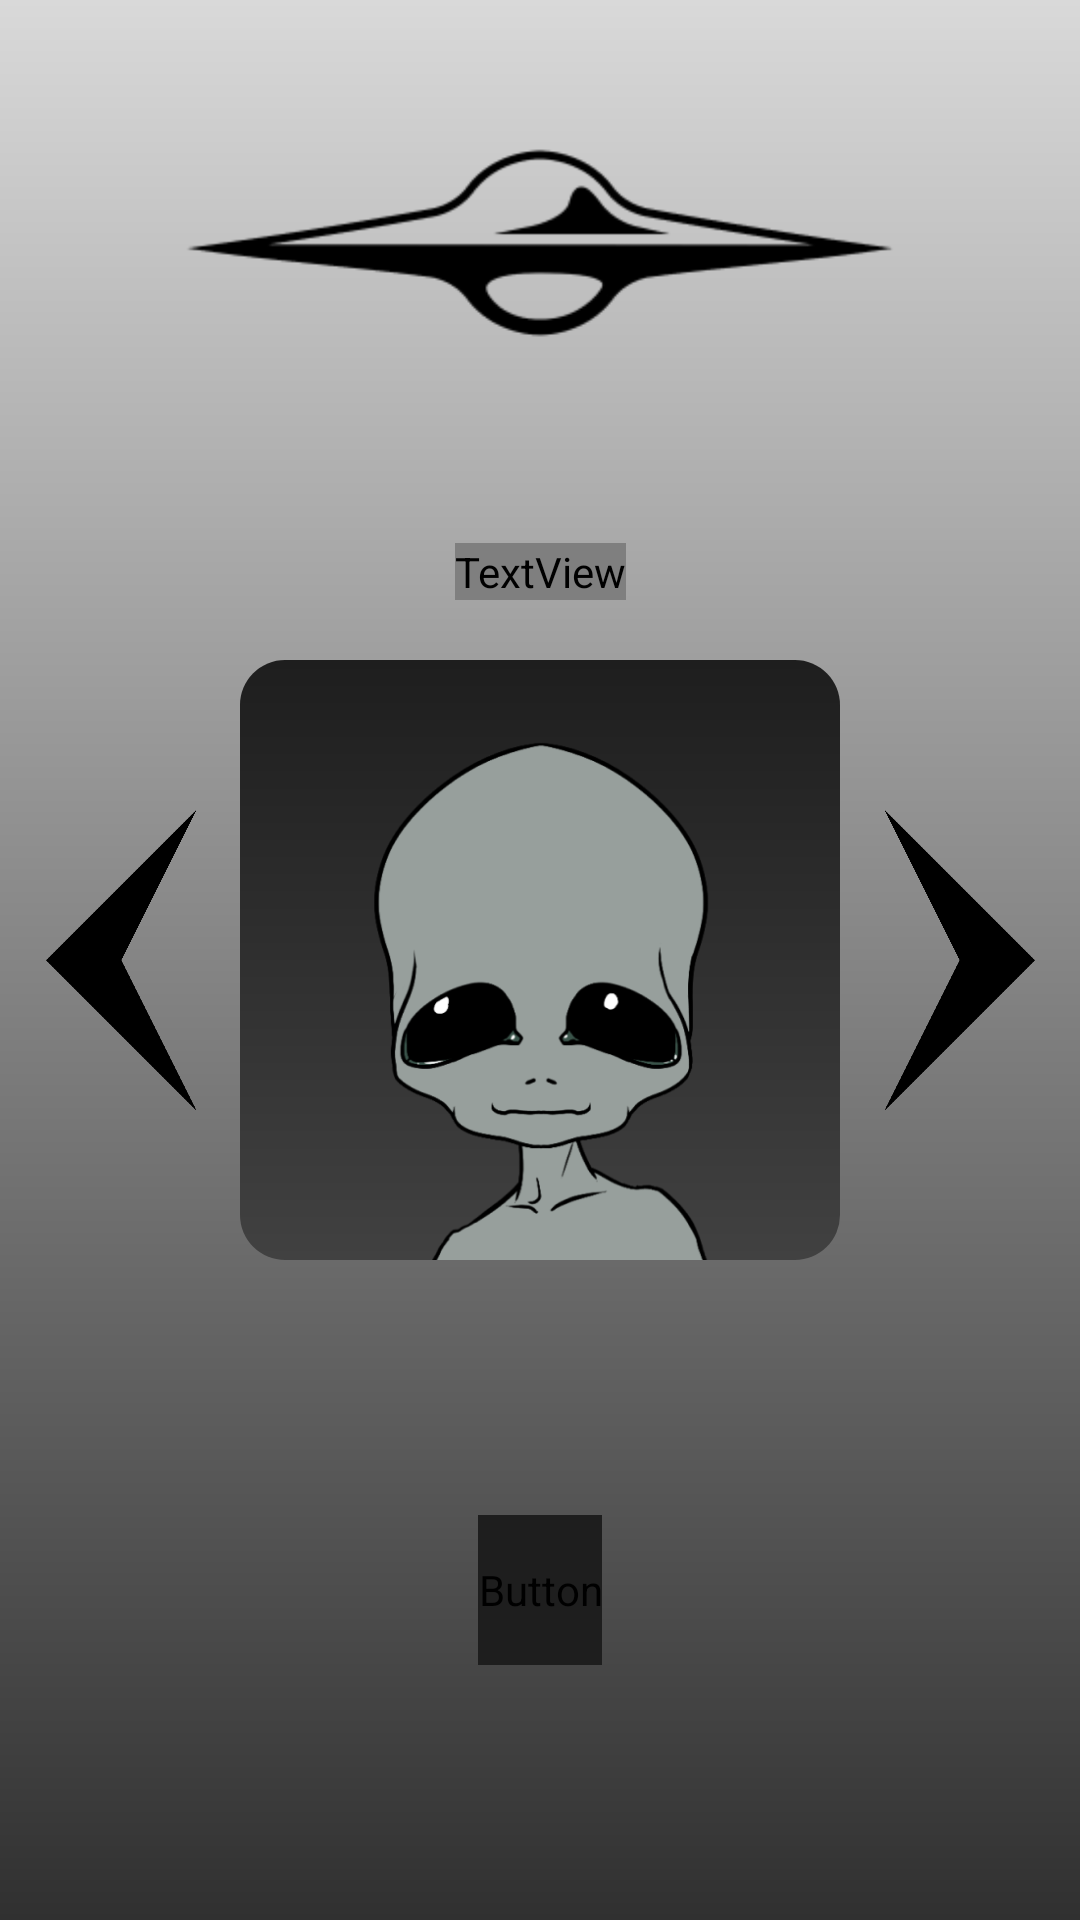

Here is an Android app screen rendered from its layout file. Give the layout XML and the strings, colors and styles it references.
<!-- AndroidManifest.xml: application theme Theme.AstroTasker -->
<!-- res/layout/activity_choose_avatar.xml -->
<?xml version="1.0" encoding="utf-8"?>
<androidx.constraintlayout.widget.ConstraintLayout xmlns:android="http://schemas.android.com/apk/res/android"
    xmlns:app="http://schemas.android.com/apk/res-auto"
    xmlns:tools="http://schemas.android.com/tools"
    android:layout_width="match_parent"
    android:layout_height="match_parent"
    android:background="@drawable/background_light"
    tools:context=".ChooseAvatar">

    <ImageView
        android:id="@+id/createProfileLogoIV"
        android:layout_width="250dp"
        android:layout_height="wrap_content"
        app:layout_constraintEnd_toEndOf="parent"
        app:layout_constraintHorizontal_bias="0.5"
        app:layout_constraintStart_toStartOf="parent"
        app:layout_constraintTop_toTopOf="parent"
        app:srcCompat="@drawable/logo_no_text" />

    <ImageView
        android:id="@+id/profileSelectIV"
        android:layout_width="200dp"
        android:layout_height="200dp"
        android:background="@drawable/profile_background"
        app:layout_constraintBottom_toBottomOf="parent"
        app:layout_constraintEnd_toEndOf="parent"
        app:layout_constraintHorizontal_bias="0.5"
        app:layout_constraintStart_toStartOf="parent"
        app:layout_constraintTop_toTopOf="parent"
        app:srcCompat="@drawable/alien_1" />

    <Button
        android:id="@+id/acceptButton"
        android:layout_width="wrap_content"
        android:layout_height="50dp"
        android:backgroundTint="#1E1E1E"
        android:fontFamily="@font/roboto_condensed_regular"
        android:onClick="accept"
        android:text="Accept"
        android:textColor="#B4B4B4"
        android:textSize="20sp"
        app:cornerRadius="8dp"
        app:layout_constraintBottom_toBottomOf="parent"
        app:layout_constraintEnd_toEndOf="parent"
        app:layout_constraintHorizontal_bias="0.5"
        app:layout_constraintStart_toStartOf="parent"
        app:layout_constraintTop_toBottomOf="@+id/profileSelectIV"
        app:layout_constraintVertical_bias="0.5" />

    <ImageView
        android:id="@+id/leftArrowIV"
        android:layout_width="100dp"
        android:layout_height="100dp"
        android:onClick="left"
        android:outlineProvider="background"
        app:layout_constraintBottom_toBottomOf="parent"
        app:layout_constraintEnd_toStartOf="@+id/profileSelectIV"
        app:layout_constraintHorizontal_bias="0.5"
        app:layout_constraintStart_toStartOf="parent"
        app:layout_constraintTop_toTopOf="parent"
        app:layout_constraintVertical_bias="0.5"
        app:srcCompat="@drawable/left_arrow" />

    <ImageView
        android:id="@+id/rightArrowIV"
        android:layout_width="100dp"
        android:layout_height="100dp"
        android:onClick="right"
        app:layout_constraintBottom_toBottomOf="parent"
        app:layout_constraintEnd_toEndOf="parent"
        app:layout_constraintHorizontal_bias="0.5"
        app:layout_constraintStart_toEndOf="@+id/profileSelectIV"
        app:layout_constraintTop_toTopOf="parent"
        app:layout_constraintVertical_bias="0.5"
        app:srcCompat="@drawable/right_arrow" />

    <TextView
        android:id="@+id/createProfileTV"
        android:layout_width="wrap_content"
        android:layout_height="wrap_content"
        android:layout_marginBottom="20dp"
        android:fontFamily="@font/roboto"
        android:text="Select Your Grey"
        android:textColor="#000000"
        android:textSize="24sp"
        android:textStyle="bold"
        app:layout_constraintBottom_toTopOf="@+id/profileSelectIV"
        app:layout_constraintEnd_toEndOf="parent"
        app:layout_constraintStart_toStartOf="parent" />

</androidx.constraintlayout.widget.ConstraintLayout>
<!-- resources referenced by this layout -->
<resources>
  <!-- drawable alien_1: png bitmap (drawable, 39679 bytes) -->
  <!-- drawable background_light (drawable) -->
  <?xml version="1.0" encoding="utf-8"?>
  <shape xmlns:android="http://schemas.android.com/apk/res/android">
      <gradient
          android:startColor="#303030"
          android:endColor="#D9D9D9"
          android:angle="90"/>
  </shape>
  <!-- drawable left_arrow: png bitmap (drawable, 11577 bytes) -->
  <!-- drawable logo_no_text: png bitmap (drawable, 4409 bytes) -->
  <!-- drawable profile_background (drawable) -->
  <?xml version="1.0" encoding="utf-8"?>
  <shape xmlns:android="http://schemas.android.com/apk/res/android">
      <gradient
          android:startColor="#414141"
          android:endColor="#1E1E1E"
          android:angle="90"/>
      <corners android:radius="15dp" />
  </shape>
  <!-- drawable right_arrow: png bitmap (drawable, 11635 bytes) -->
  <style name="Theme.AstroTasker" parent="Base.Theme.AstroTasker" />
  <style name="Base.Theme.AstroTasker" parent="Theme.Material3.DayNight.NoActionBar">
          
          
      </style>
</resources>
